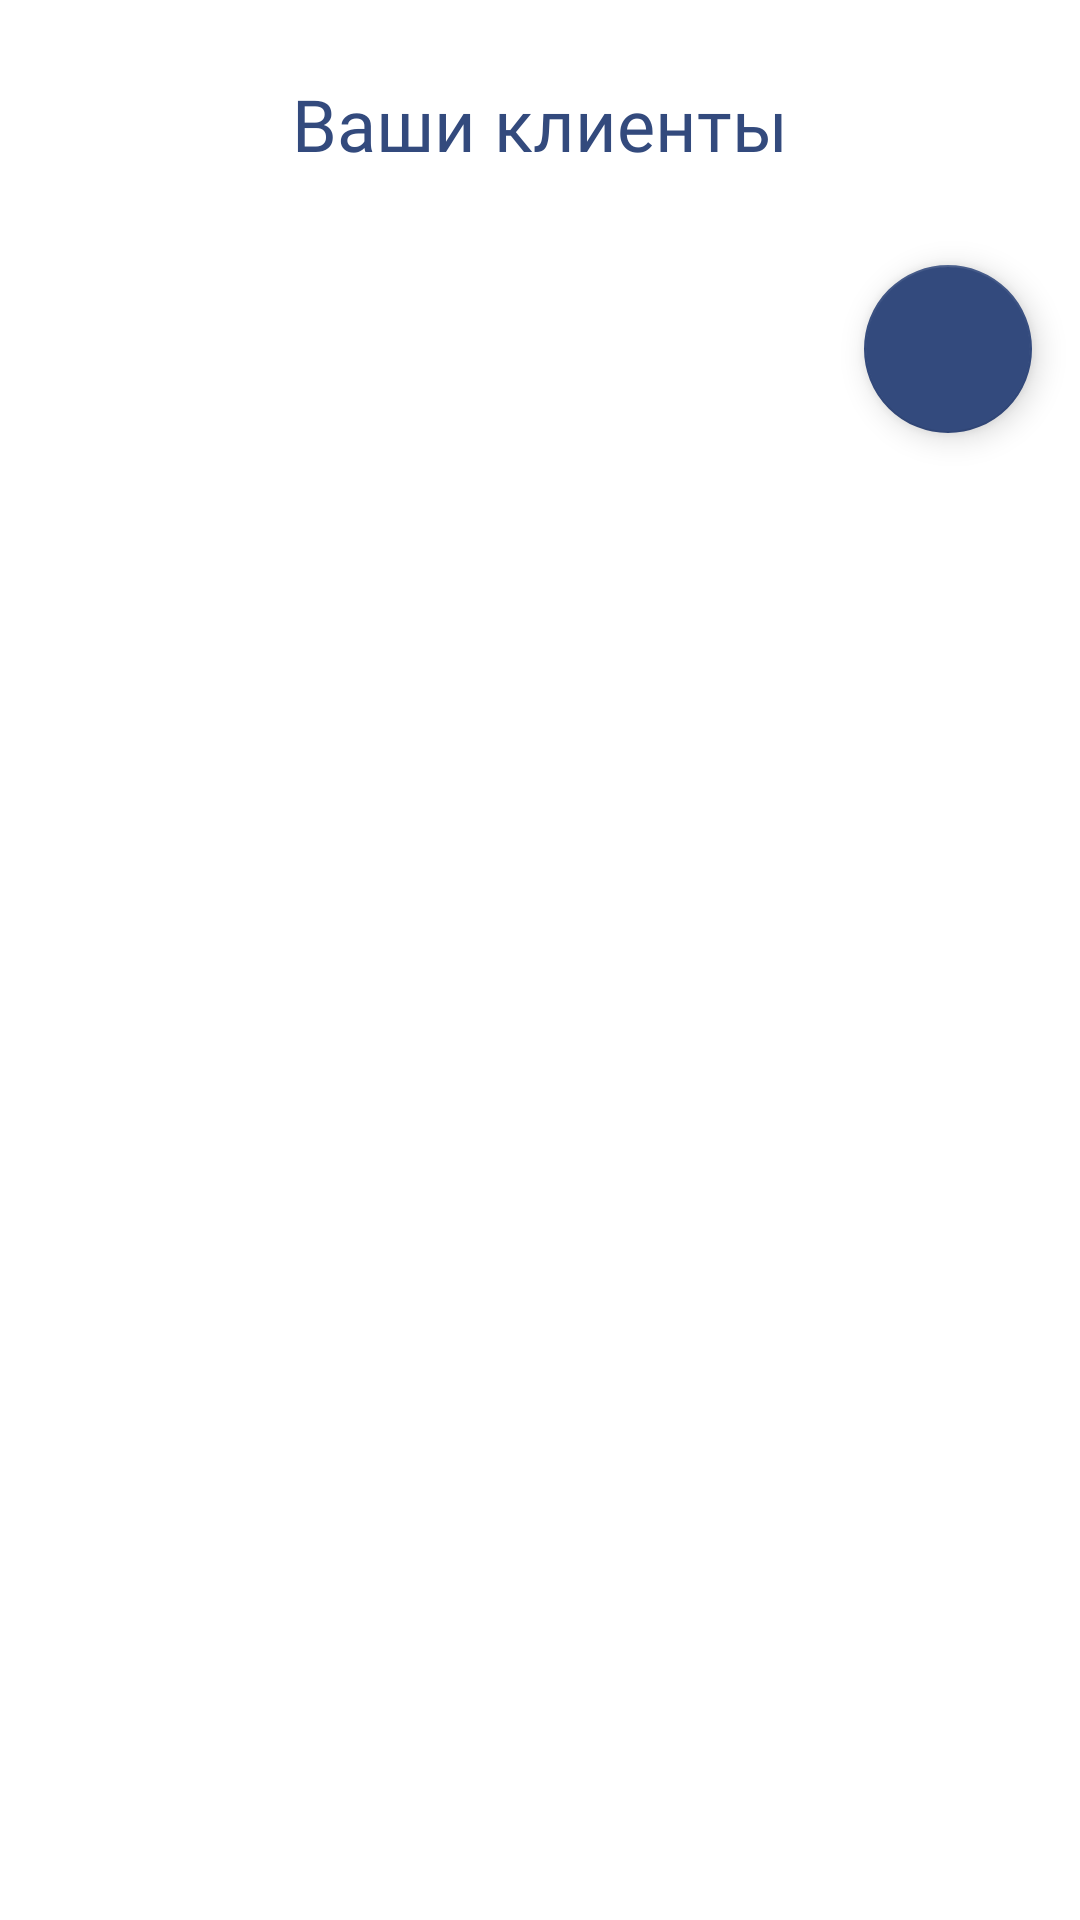

Produce the Android XML layout that renders to this screen, including the resource entries it uses.
<!-- AndroidManifest.xml: application theme Theme.DnevnikTrenera -->
<!-- res/layout/activity_klients_list.xml -->
<?xml version="1.0" encoding="utf-8"?>
<RelativeLayout xmlns:android="http://schemas.android.com/apk/res/android"
    xmlns:app="http://schemas.android.com/apk/res-auto"
    xmlns:tools="http://schemas.android.com/tools"
    android:layout_width="match_parent"
    android:layout_height="match_parent"
    tools:context=".KlientsList">

    <TableLayout
        android:layout_width="match_parent"
        android:layout_height="wrap_content"
        android:layout_marginTop="20sp"
        android:id="@+id/tb">
        <TableRow android:layout_width="wrap_content"
            android:layout_height="wrap_content"
            android:gravity="center">
            <TextView
                android:id="@+id/spisok"
                android:layout_width="wrap_content"
                android:layout_height="wrap_content"
                android:text="Ваши клиенты"
                android:padding="5sp"
                android:layout_gravity="center"
                android:gravity="center"
                android:fontFamily="@font/montserrat_semibold"
                android:textColor="@color/teal_200"
                android:textSize="24sp" />
        </TableRow>
    </TableLayout>
    <LinearLayout
        android:layout_width="match_parent"
        android:layout_height="match_parent"
        android:orientation="vertical"
        android:layout_below="@id/tb"
        android:layout_marginTop="10sp">
    <androidx.coordinatorlayout.widget.CoordinatorLayout
        android:layout_width="match_parent"
        android:layout_height="wrap_content">

        <ListView
            android:id="@+id/list_klient"
            android:layout_width="match_parent"
            android:layout_height="wrap_content"/>
    </androidx.coordinatorlayout.widget.CoordinatorLayout>
    <com.google.android.material.floatingactionbutton.FloatingActionButton
        android:id="@+id/new_klient"
        android:layout_width="wrap_content"
        android:layout_height="wrap_content"
        android:layout_gravity="bottom|end"
        android:layout_margin="16dp"
        android:src="@drawable/ic_add_black_24dp"
        app:backgroundTint="@color/teal_200" />
    </LinearLayout>

</RelativeLayout>
<!-- resources referenced by this layout -->
<resources>
  <color name="teal_200">#334A7D</color>
  <style name="Theme.DnevnikTrenera" parent="Theme.MaterialComponents.DayNight.NoActionBar">
          
  
          <item name="colorOnPrimary">@color/white</item>
          
          <item name="colorSecondary">@color/teal_200</item>
          <item name="colorOnSecondary">@color/black</item>
          
          
          <item name="android:windowFullscreen">true</item>
  
      </style>
  <color name="white">#F7F7F7</color>
  <color name="black">#0B0B0B</color>
</resources>
